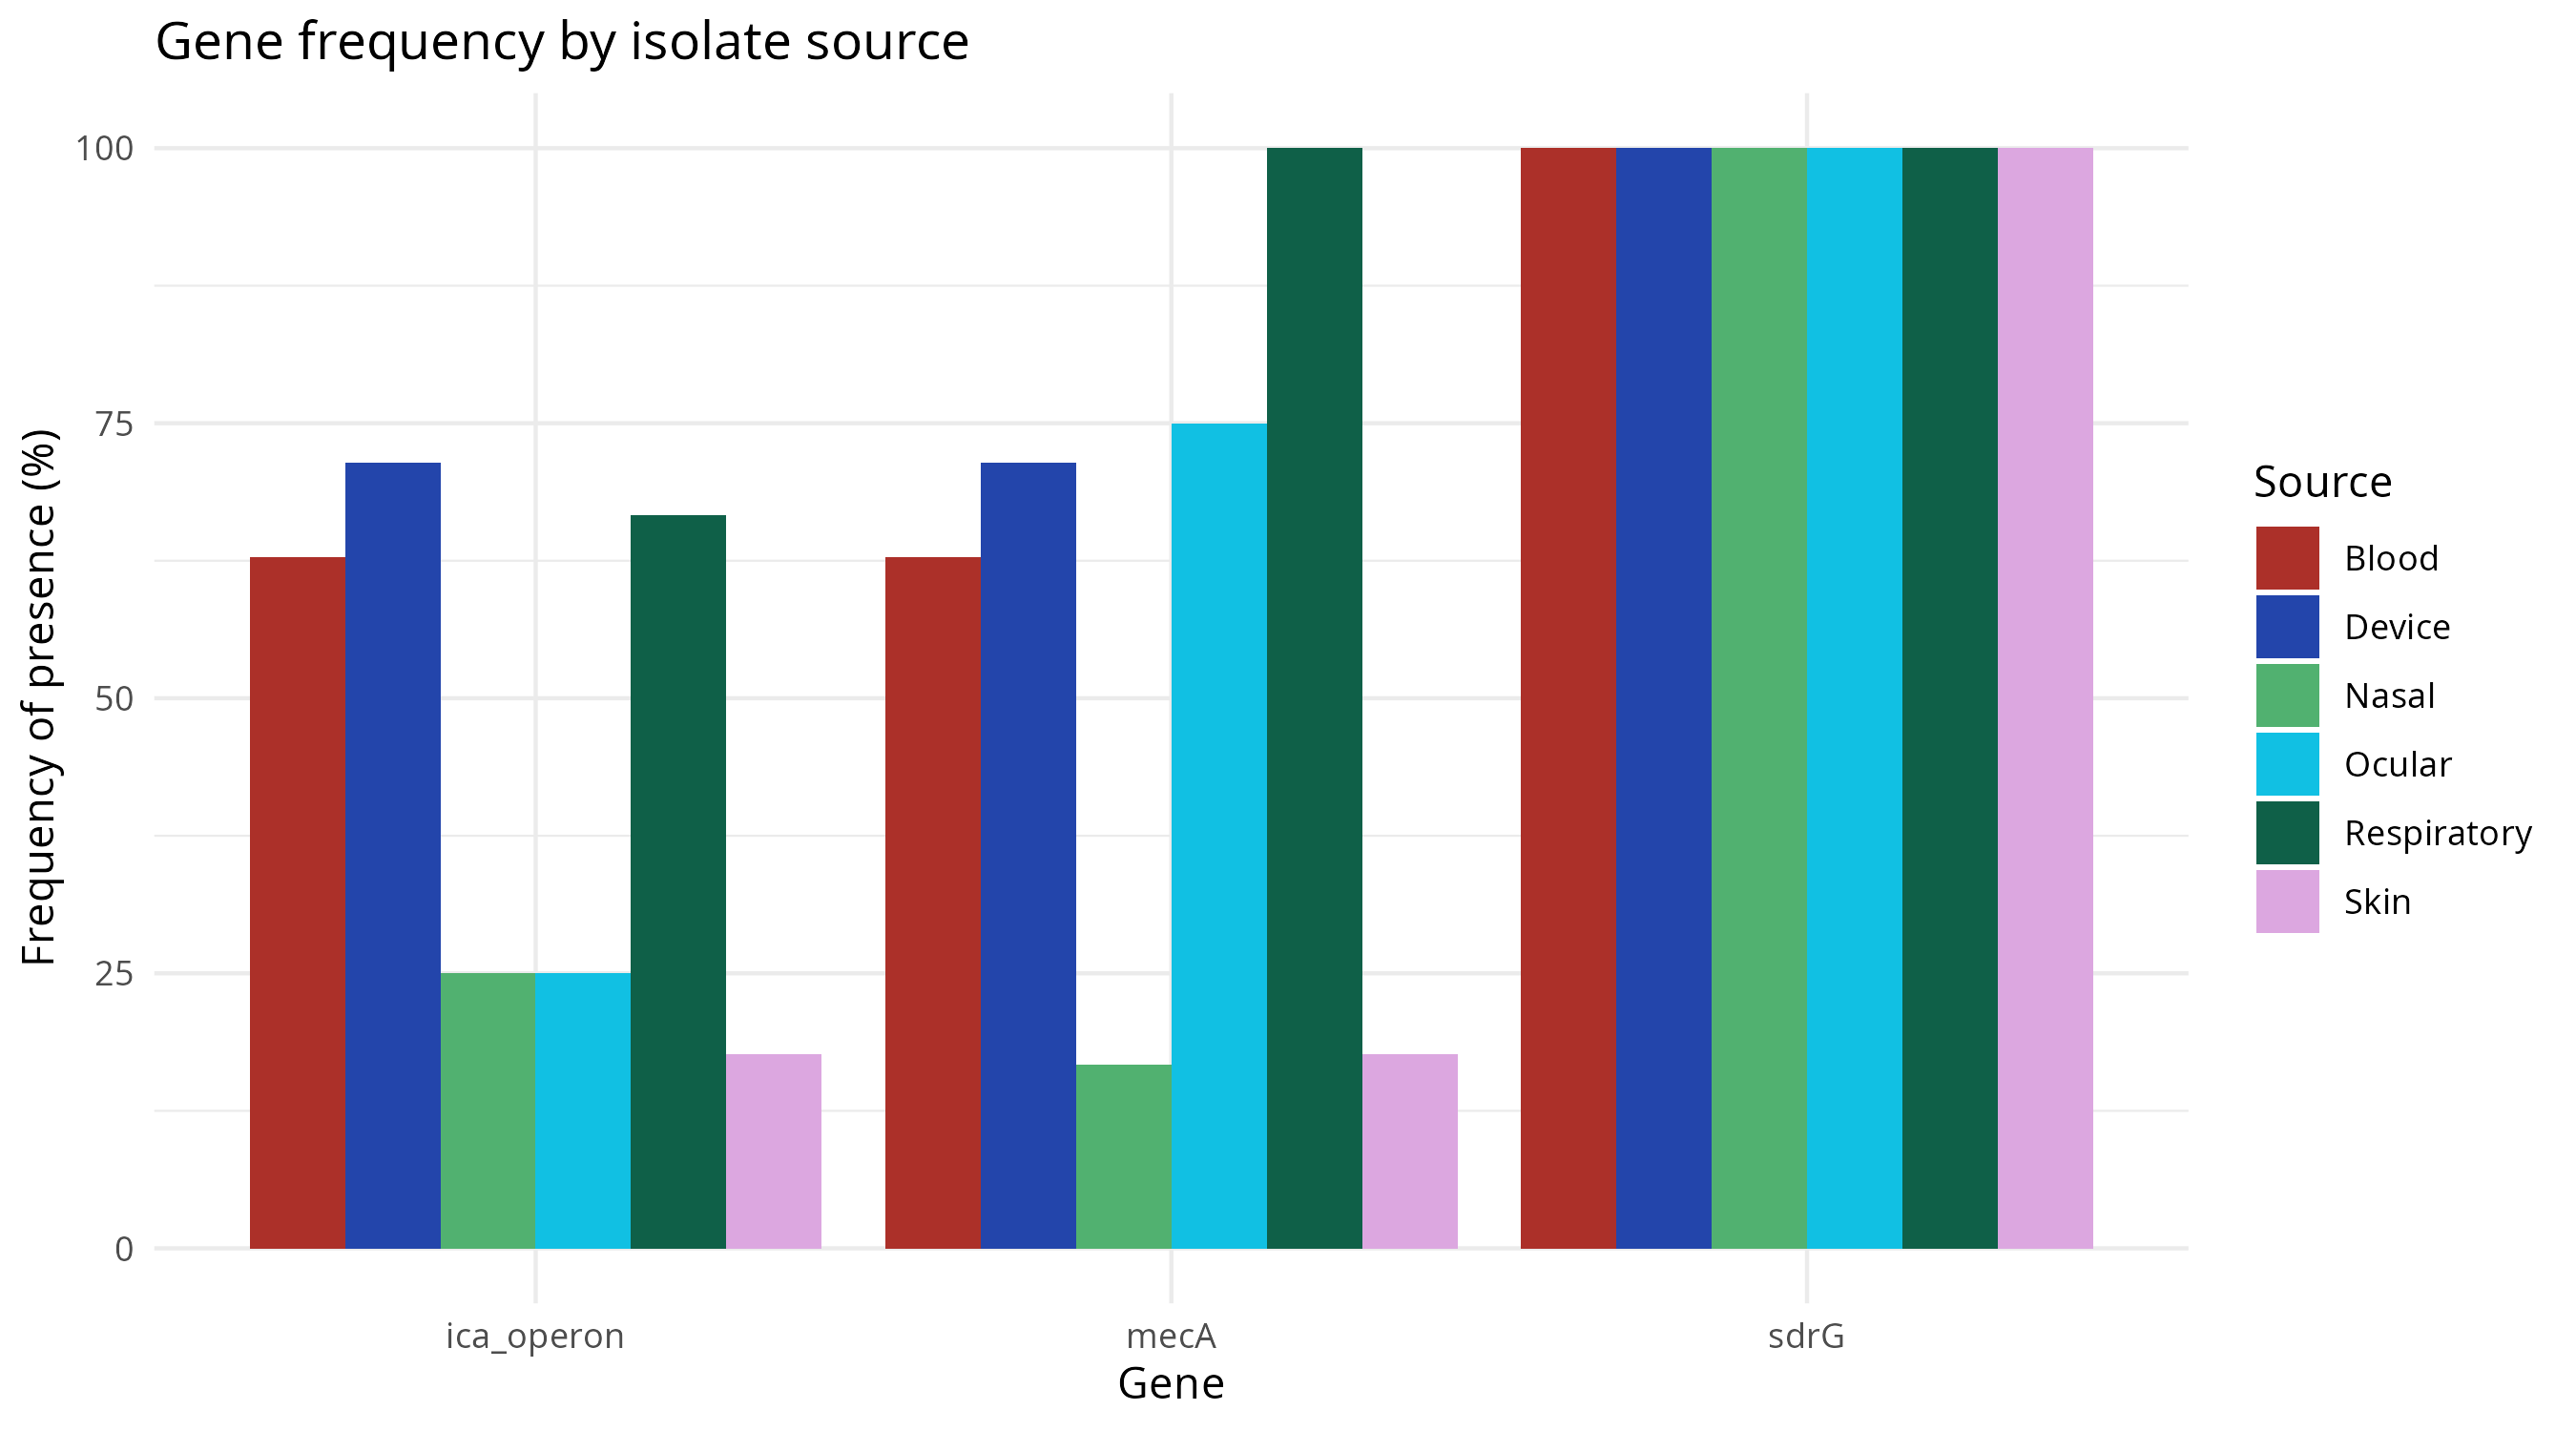

The file beside this chart, header and first rows:
Host source, gene, n_strains, n_present, frequency
Blood, ica_operon, 35, 22, 62.86
Blood, mecA, 35, 22, 62.86
Blood, sdrG, 35, 35, 100
Device, ica_operon, 7, 5, 71.43
Device, mecA, 7, 5, 71.43
Device, sdrG, 7, 7, 100
Nasal, ica_operon, 12, 3, 25
Nasal, mecA, 12, 2, 16.67
Nasal, sdrG, 12, 12, 100
Ocular, ica_operon, 4, 1, 25
Ocular, mecA, 4, 3, 75
Ocular, sdrG, 4, 4, 100
Respiratory, ica_operon, 6, 4, 66.67
Respiratory, mecA, 6, 6, 100
Respiratory, sdrG, 6, 6, 100
Skin, ica_operon, 51, 9, 17.65
Skin, mecA, 51, 9, 17.65
Skin, sdrG, 51, 51, 100
